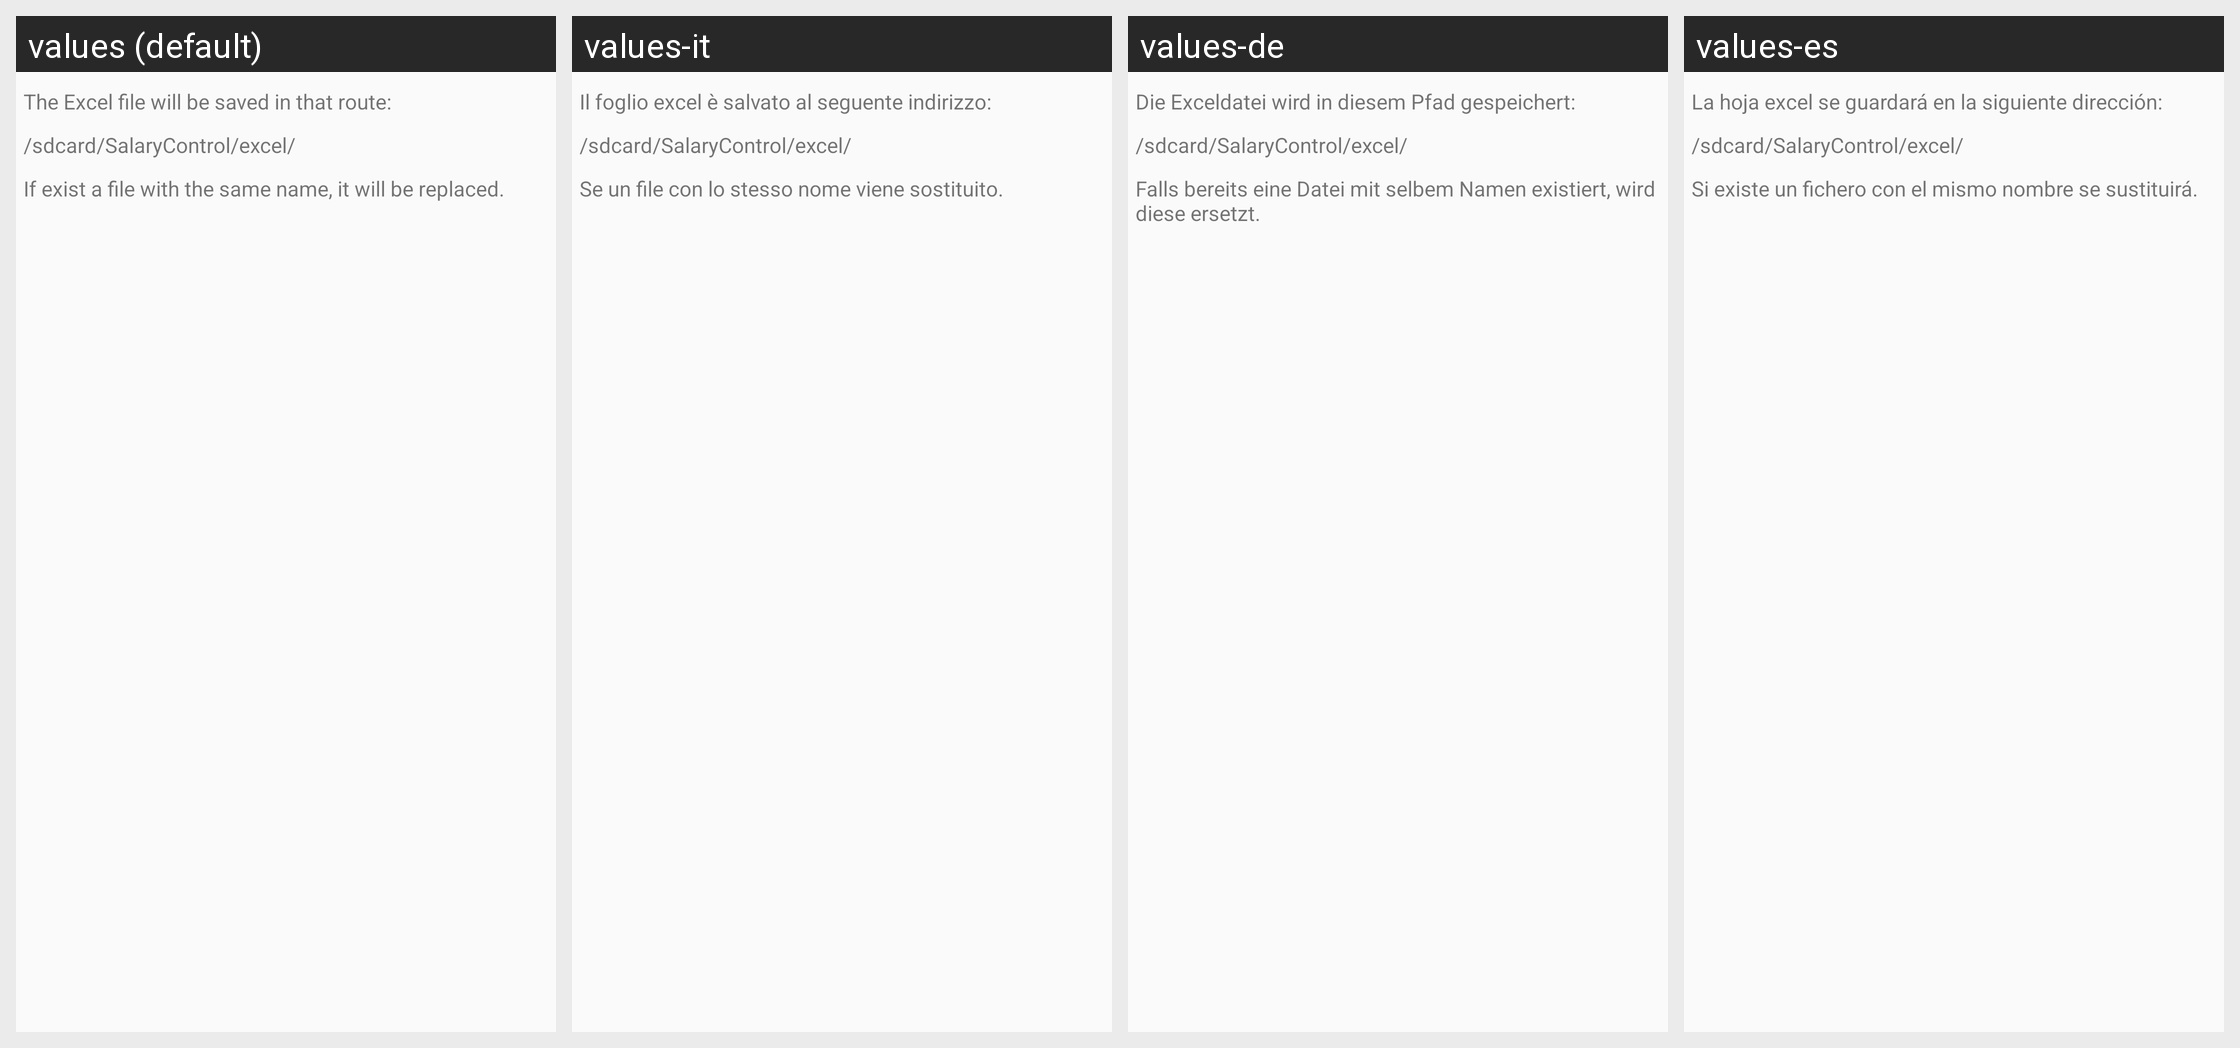

Locale-by-locale string values for the Android screen shown in this grid:
Android screen res/layout/datos_informes_msn.xml rendered under 4 locales, left to right: values (default), values-it, values-de, values-es. Device: Nexus 5 (rendered at 1080×1920; each locale shown at half size, 540×960, under a caption strip naming it); theme Theme.AppCompat.Light.
Other locales in the repository, not shown: values-ca, values-en, values-es-rUS, values-fr, values-pt.
Strings drawn on this screen, with the default value and each locale's value (text and hints the layout hard-codes, and strings that could not be matched under every locale, appear in the picture but are not listed):

rutaExcel
  values: The Excel file will be saved in that route:
  values-it: Il foglio excel è salvato al seguente indirizzo:
  values-de: Die Exceldatei wird in diesem Pfad gespeichert:
  values-es: La hoja excel se guardará en la siguiente dirección:

mismoFichero
  values: If exist a file with the same name, it will be replaced.
  values-it: Se un file con lo stesso nome viene sostituito.
  values-de: Falls bereits eine Datei mit selbem Namen existiert, wird diese ersetzt.
  values-es: Si existe un fichero con el mismo nombre se sustituirá.
